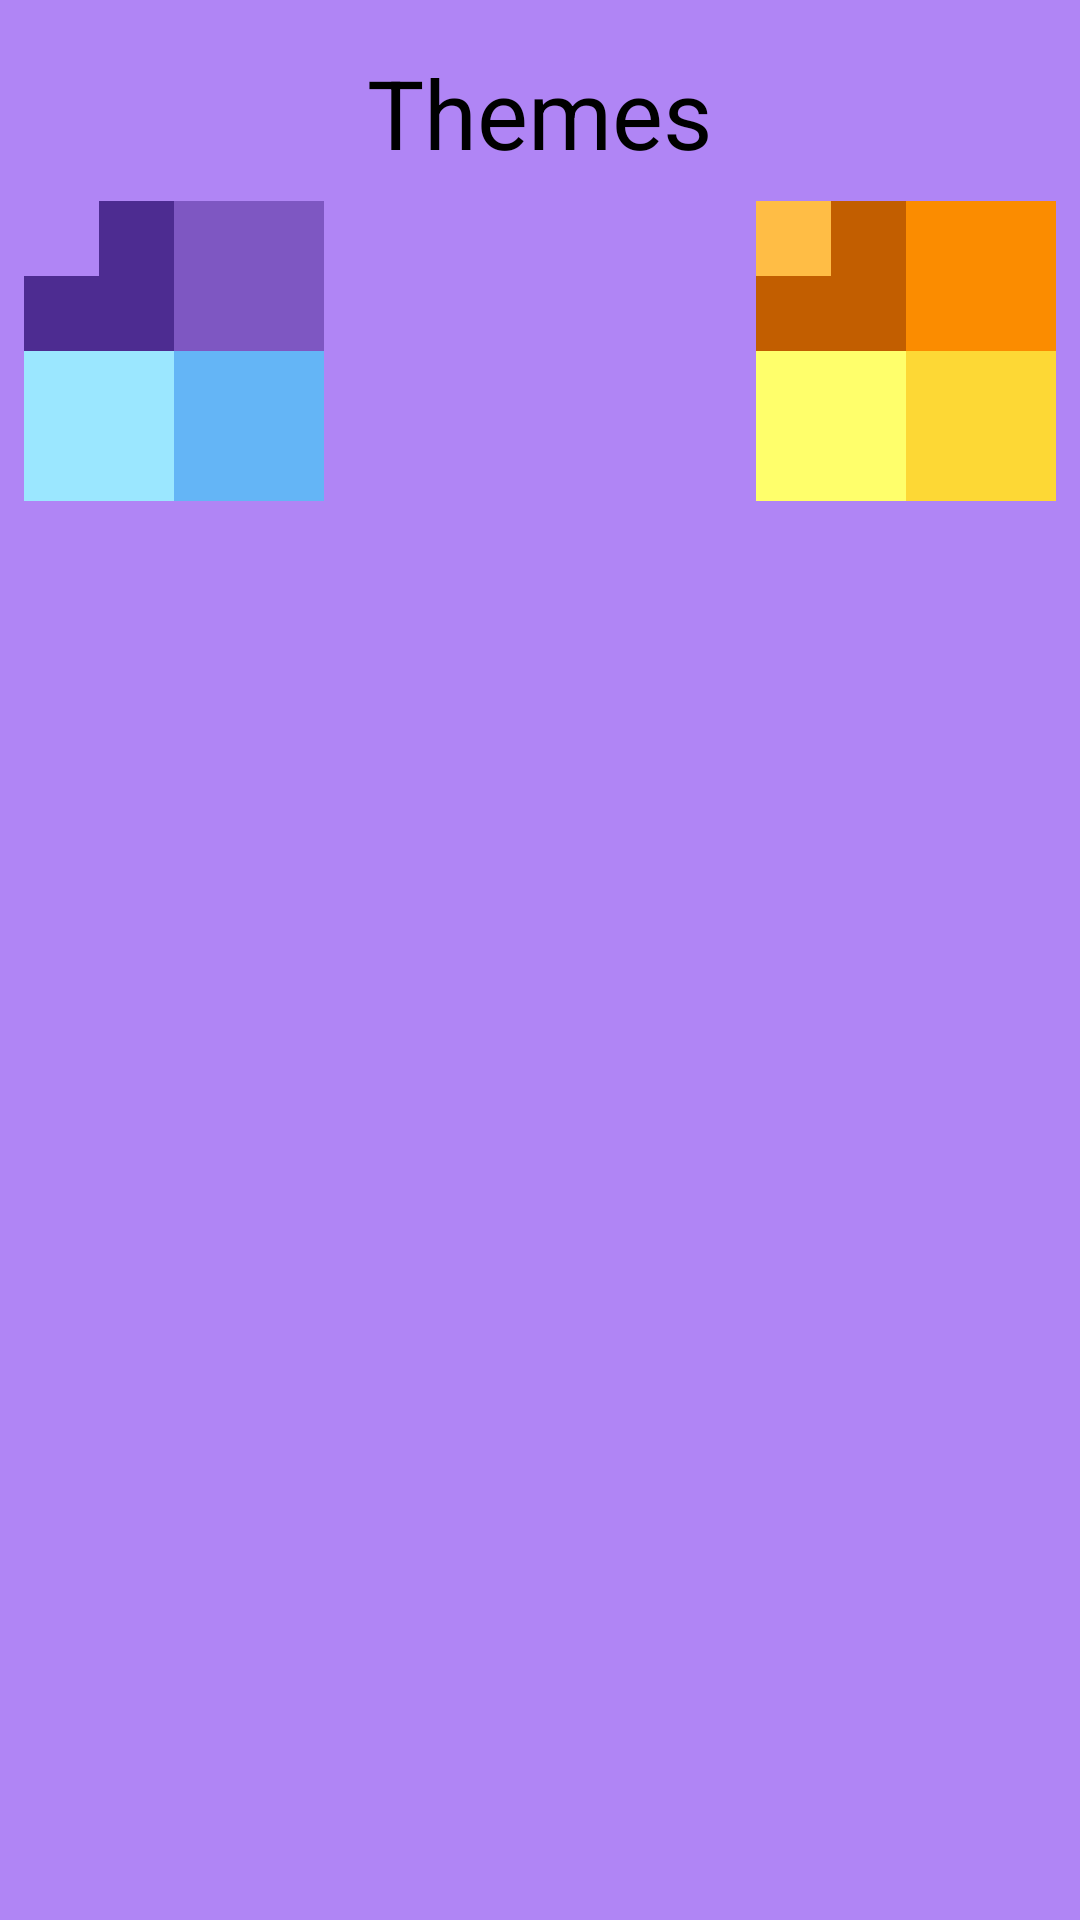

Android layout source for this screen:
<!-- AndroidManifest.xml: application theme Theme.DailyDose -->
<!-- res/layout/themes_fragment.xml -->
<?xml version="1.0" encoding="utf-8"?>
<layout xmlns:android="http://schemas.android.com/apk/res/android"
    xmlns:app="http://schemas.android.com/apk/res-auto"
    xmlns:tools="http://schemas.android.com/tools">

    <data>

    </data>

    <androidx.constraintlayout.widget.ConstraintLayout
        android:layout_width="match_parent"
        android:layout_height="match_parent"
        android:background="?attr/colorPrimaryVariant"
        tools:context=".fragments.ThemesFragment">

        <TextView
            android:id="@+id/text_themes"
            android:layout_width="wrap_content"
            android:layout_height="wrap_content"
            android:text="@string/menu_themes"
            android:textSize="32sp"
            android:textColor="@color/black"
            android:layout_marginTop="@dimen/margin_medium"
            app:layout_constraintEnd_toEndOf="parent"
            app:layout_constraintStart_toStartOf="parent"
            app:layout_constraintTop_toTopOf="parent" />

        <RelativeLayout
            android:id="@+id/theme_1"
            android:layout_width="wrap_content"
            android:layout_height="wrap_content"
            android:layout_margin="8dp"
            app:layout_constraintStart_toStartOf="parent"
            app:layout_constraintTop_toBottomOf="@+id/text_themes">

            <ImageView
                android:id="@+id/img_primary"
                android:layout_width="100dp"
                android:layout_height="100dp"
                android:background="@color/primaryColor" />

            <ImageView
                android:id="@+id/img_primary_dark"
                android:layout_width="50dp"
                android:layout_height="50dp"
                android:background="@color/primaryDarkColor" />

            <ImageView
                android:id="@+id/img_primary_varient"
                android:layout_width="25dp"
                android:layout_height="25dp"
                android:background="@color/primaryLightColor" />

            <ImageView
                android:layout_width="100dp"
                android:layout_height="50dp"
                android:layout_below="@id/img_primary_dark"
                android:background="@color/secondaryColor" />

            <ImageView
                android:layout_width="50dp"
                android:layout_height="50dp"
                android:layout_below="@id/img_primary_dark"
                android:background="@color/secondaryLightColor" />
        </RelativeLayout>

        <RelativeLayout
            android:id="@+id/theme_2"
            android:layout_width="wrap_content"
            android:layout_height="wrap_content"
            android:layout_margin="@dimen/margin_small"
            app:layout_constraintEnd_toEndOf="parent"
            app:layout_constraintTop_toBottomOf="@+id/text_themes">

            <ImageView
                android:id="@+id/img_primary_2"
                android:layout_width="100dp"
                android:layout_height="100dp"
                android:background="@color/altPrimaryColor" />

            <ImageView
                android:id="@+id/img_primary_dark_2"
                android:layout_width="50dp"
                android:layout_height="50dp"
                android:background="@color/altPrimaryDarkColor" />

            <ImageView
                android:id="@+id/img_primary_varient_2"
                android:layout_width="25dp"
                android:layout_height="25dp"
                android:background="@color/altPrimaryLightColor" />

            <ImageView
                android:layout_width="100dp"
                android:layout_height="50dp"
                android:layout_below="@id/img_primary_dark_2"
                android:background="@color/altSecondaryColor" />

            <ImageView
                android:layout_width="50dp"
                android:layout_height="50dp"
                android:layout_below="@id/img_primary_dark_2"
                android:background="@color/altSecondaryLightColor" />
        </RelativeLayout>


    </androidx.constraintlayout.widget.ConstraintLayout>
</layout>
<!-- resources referenced by this layout -->
<resources>
  <color name="altPrimaryColor">#fb8c00</color>
  <color name="altPrimaryDarkColor">#c25e00</color>
  <color name="altPrimaryLightColor">#ffbd45</color>
  <color name="altSecondaryColor">#fdd835</color>
  <color name="altSecondaryLightColor">#ffff6b</color>
  <color name="black">#FF000000</color>
  <color name="primaryColor">#7e57c2</color>
  <color name="primaryDarkColor">#4d2c91</color>
  <color name="primaryLightColor">#b085f5</color>
  <color name="secondaryColor">#64b5f6</color>
  <color name="secondaryLightColor">#9be7ff</color>
  <dimen name="margin_medium">16dp</dimen>
  <dimen name="margin_small">8dp</dimen>
  <string name="menu_themes">Themes</string>
  <style name="Theme.DailyDose" parent="Theme.MaterialComponents.DayNight.NoActionBar">
          
          <item name="colorPrimary">@color/primaryColor</item>
          <item name="colorPrimaryDark">@color/primaryDarkColor</item>
          <item name="colorPrimaryVariant">@color/primaryLightColor</item>
          <item name="colorOnPrimary">@color/primaryTextColor</item>
          
          <item name="colorSecondary">@color/secondaryColor</item>
          <item name="colorSecondaryVariant">@color/secondaryLightColor</item>
          <item name="colorOnSecondary">@color/secondaryTextColor</item>
          
          <item name="android:statusBarColor" tools:targetApi="l">?attr/colorPrimaryVariant</item>
  
  
      </style>
  <color name="primaryTextColor">#ffffff</color>
  <color name="secondaryTextColor">#000000</color>
</resources>
